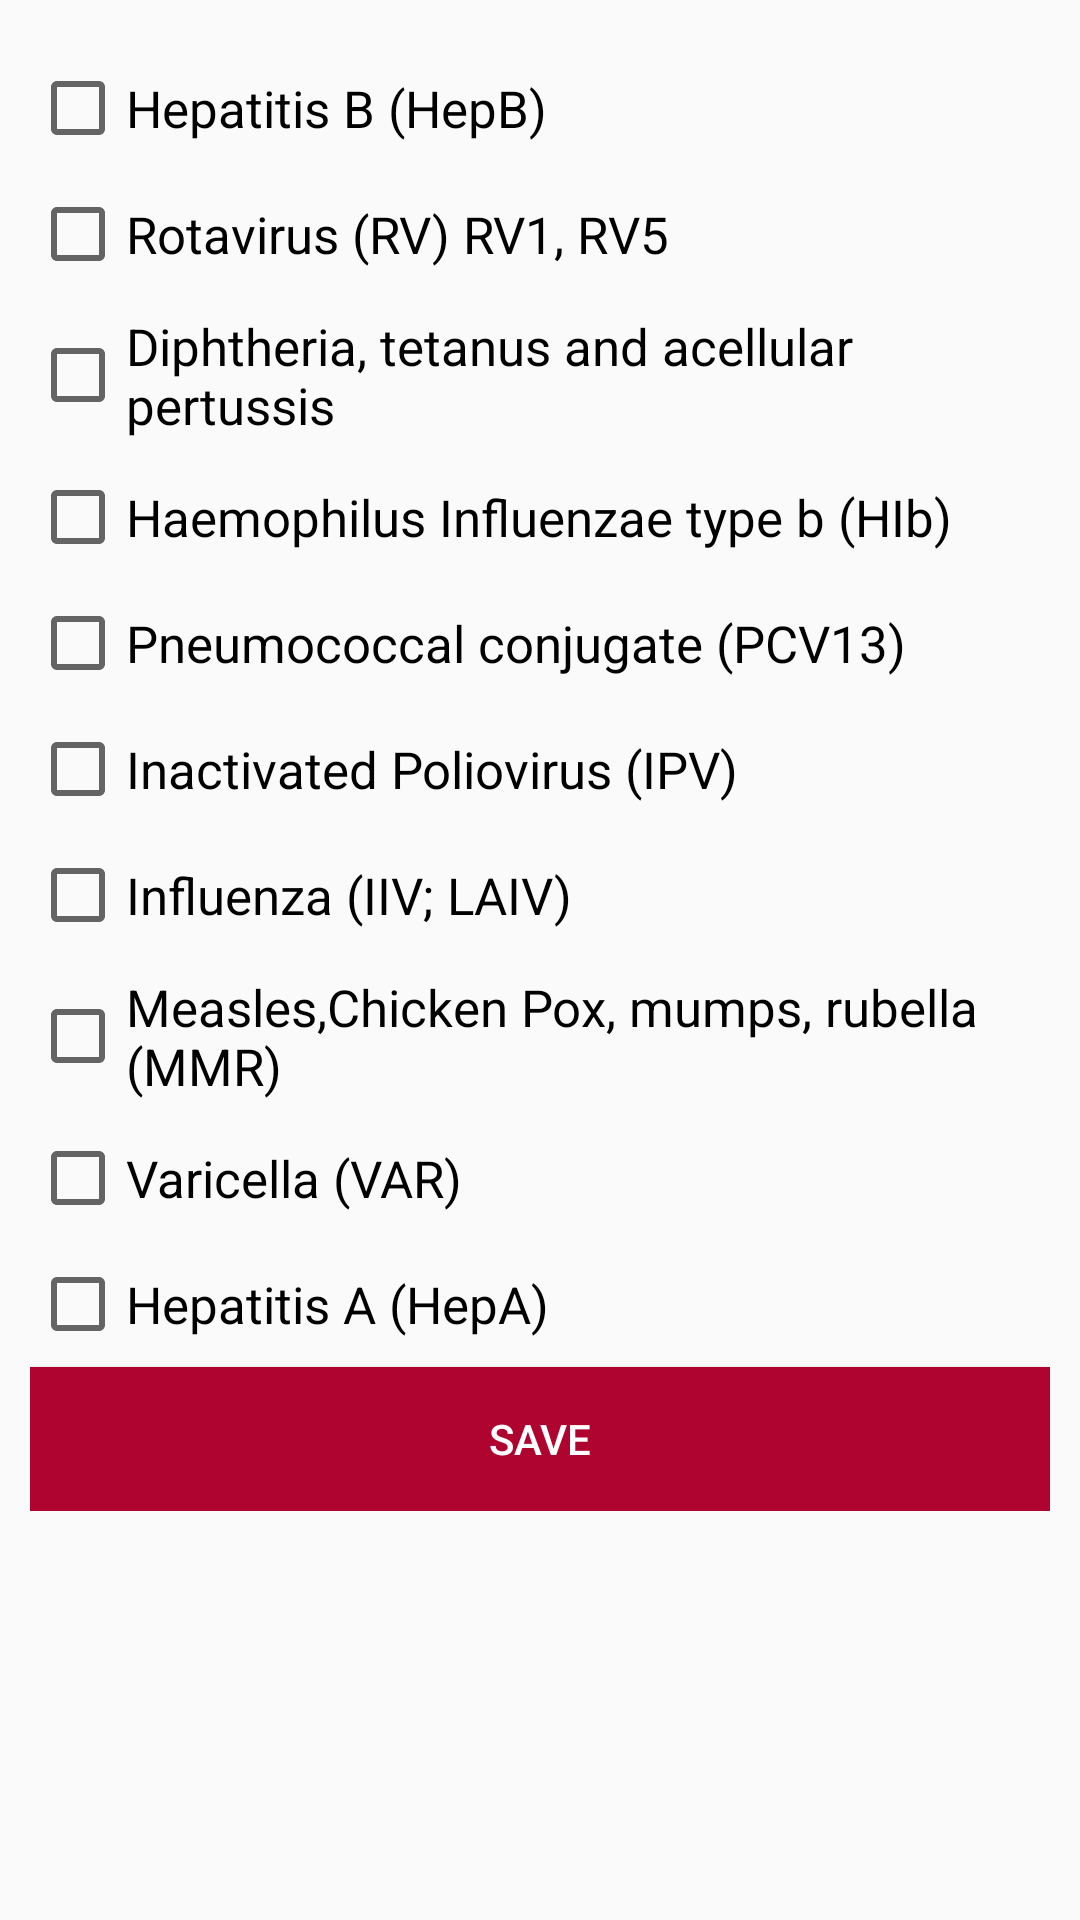

Here is an Android app screen rendered from its layout file. Give the layout XML and the strings, colors and styles it references.
<!-- AndroidManifest.xml: application theme AppTheme -->
<!-- res/layout/activity_vaccinations.xml -->
<?xml version="1.0" encoding="utf-8"?>
<ScrollView
    xmlns:android="http://schemas.android.com/apk/res/android"
    android:layout_width="fill_parent"
    android:layout_height="fill_parent">
    <LinearLayout
        android:layout_width="match_parent"
        android:layout_height="match_parent"
        android:padding="10dp"
        android:orientation="vertical" >

        <CheckBox
            android:id="@+id/vaccination1"
            android:layout_width="wrap_content"
            android:textSize="17dp"
            android:layout_marginTop="10dp"
            android:layout_height="wrap_content"
            android:text="@string/vaccination1" />

        <CheckBox
            android:id="@+id/vaccination2"
            android:layout_width="wrap_content"
            android:layout_height="wrap_content"
            android:layout_marginTop="10dp"
            android:text="@string/vaccination2"
            android:textSize="17dp" />

        <CheckBox
            android:id="@+id/vaccination3"
            android:layout_width="wrap_content"
            android:layout_marginTop="10dp"
            android:layout_height="wrap_content"
            android:textSize="17dp"
            android:text="@string/vaccination3" />

        <CheckBox
            android:id="@+id/vaccination4"
            android:layout_width="wrap_content"
            android:layout_height="wrap_content"
            android:layout_marginTop="10dp"
            android:textSize="17dp"
            android:text="@string/vaccination4" />
        <CheckBox
            android:id="@+id/vaccination5"
            android:layout_width="wrap_content"
            android:layout_marginTop="10dp"
            android:layout_height="wrap_content"
            android:textSize="17dp"
            android:text="@string/vaccination5" />
        <CheckBox
            android:id="@+id/vaccination6"
            android:layout_width="wrap_content"
            android:layout_marginTop="10dp"
            android:layout_height="wrap_content"
            android:textSize="17dp"
            android:text="@string/vaccination6" />
        <CheckBox
            android:id="@+id/vaccination7"
            android:layout_width="wrap_content"
            android:layout_marginTop="10dp"
            android:textSize="17dp"
            android:layout_height="wrap_content"
            android:text="@string/vaccination7" />
        <CheckBox
            android:id="@+id/vaccination8"
            android:layout_width="wrap_content"
            android:layout_height="wrap_content"
            android:layout_marginTop="10dp"
            android:textSize="17dp"
            android:text="@string/vaccination8" />
        <CheckBox
            android:id="@+id/vaccination9"
            android:layout_width="wrap_content"
            android:layout_marginTop="10dp"
            android:layout_height="wrap_content"
            android:textSize="17dp"
            android:text="@string/vaccination9" />
        <CheckBox
            android:id="@+id/vaccination10"
            android:layout_width="wrap_content"
            android:layout_marginTop="10dp"
            android:layout_height="wrap_content"
            android:textSize="17dp"
            android:text="@string/vaccination10" />

        <Button
            android:id="@+id/btnSave"
            android:layout_width="match_parent"
            android:layout_height="wrap_content"
            android:textColor="#FFF"
            android:layout_marginTop="5dp"
            android:background="#af042f"
            android:text="@string/saveVaccinations" />

    </LinearLayout>


</ScrollView>
<!-- resources referenced by this layout -->
<resources>
  <string name="saveVaccinations">Save</string>
  <string name="vaccination1">"Hepatitis B (HepB)"</string>
  <string name="vaccination10">"Hepatitis A (HepA)"</string>
  <string name="vaccination2">"Rotavirus (RV) RV1, RV5"</string>
  <string name="vaccination3">"Diphtheria, tetanus and acellular pertussis"</string>
  <string name="vaccination4">"Haemophilus Influenzae type b (HIb)"</string>
  <string name="vaccination5">"Pneumococcal conjugate (PCV13)"</string>
  <string name="vaccination6">"Inactivated Poliovirus (IPV)"</string>
  <string name="vaccination7">"Influenza (IIV; LAIV)"</string>
  <string name="vaccination8">"Measles,Chicken Pox, mumps, rubella (MMR)"</string>
  <string name="vaccination9">"Varicella (VAR)"</string>
  <style name="AppTheme" parent="Theme.AppCompat.Light.DarkActionBar">
          
  
          <item name="colorPrimary">@color/colorPrimary</item>
          <item name="colorPrimaryDark">@color/colorPrimaryDark</item>
          <item name="colorAccent">@color/colorAccent</item>
      </style>
  <!-- not gathered from this repository: default colours our renderer supplied (Android Studio template values) -->
  <color name="colorPrimary">#FF6200EE</color>
  <color name="colorPrimaryDark">#FF3700B3</color>
  <color name="colorAccent">#FF03DAC5</color>
</resources>
